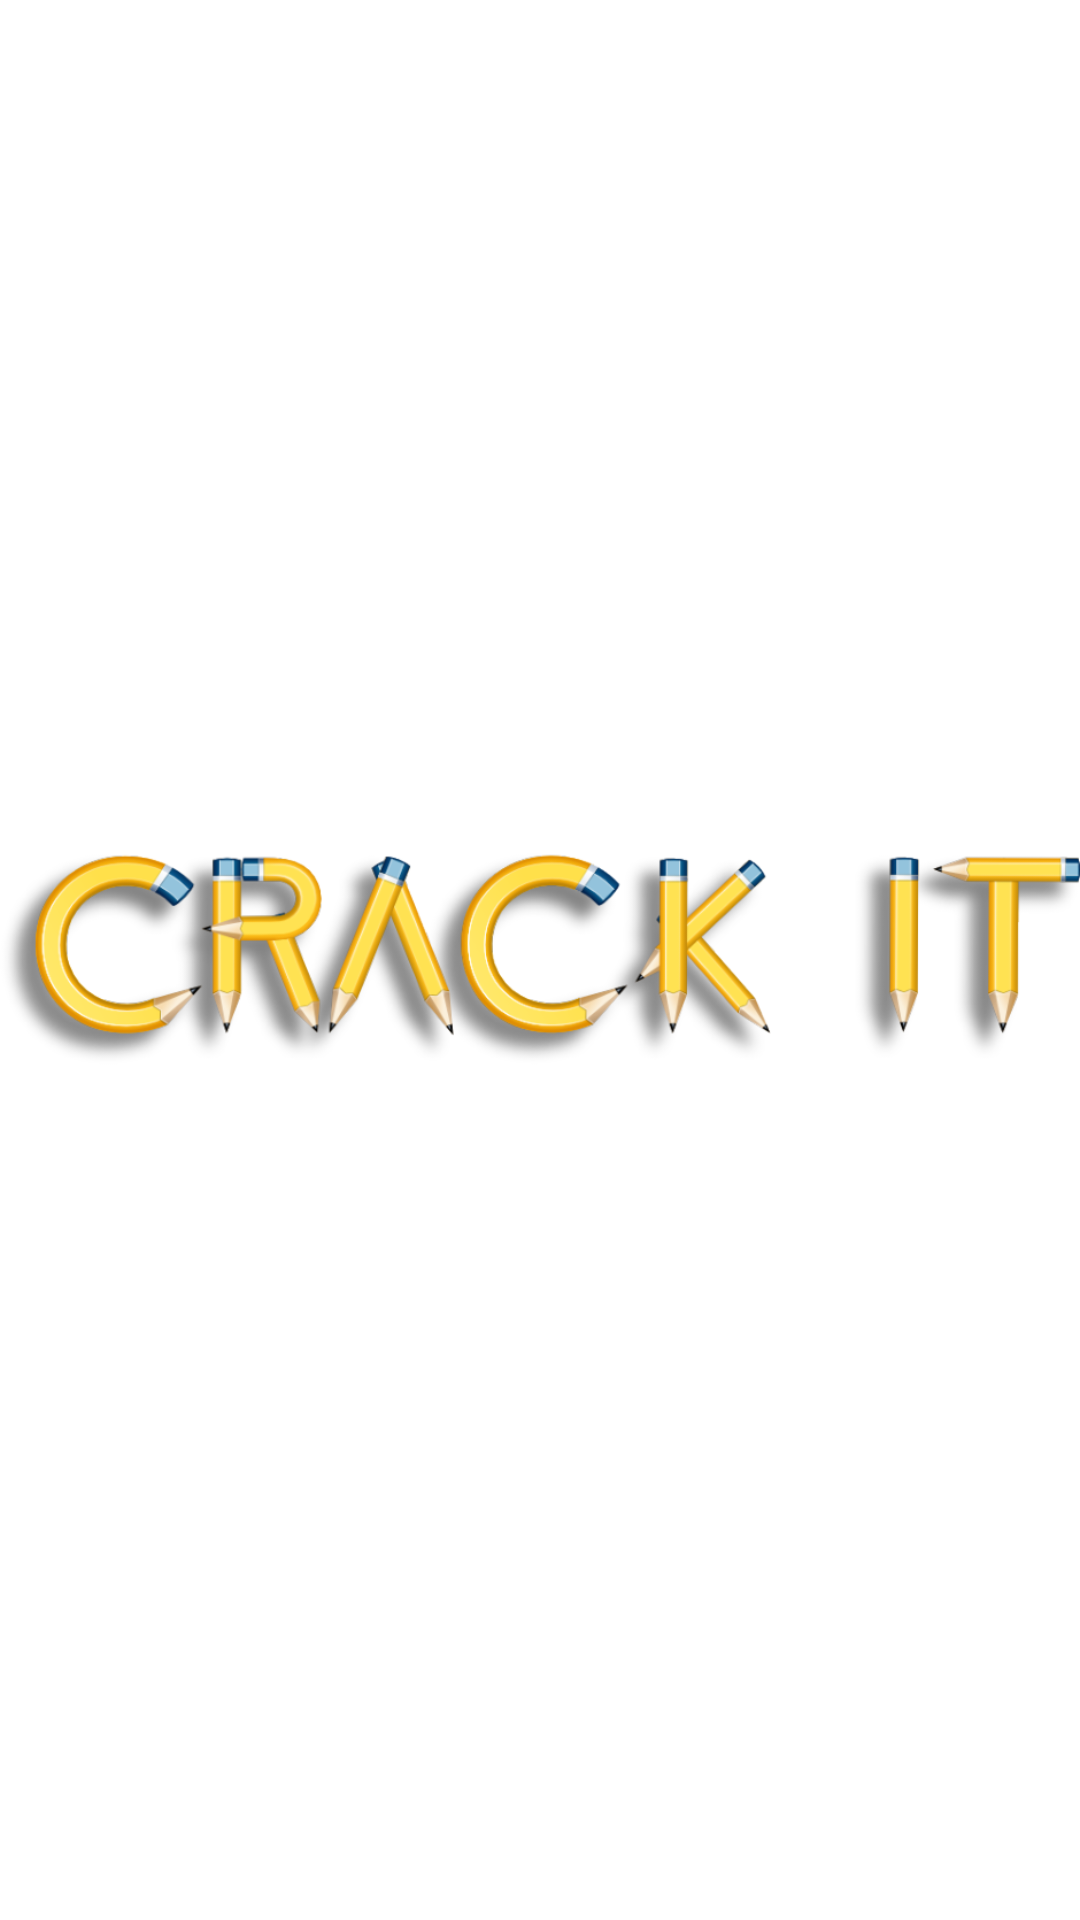

This screen was rendered from an Android layout file. Write that file and the resources it references.
<!-- AndroidManifest.xml: application theme AppTheme -->
<!-- res/layout/splash.xml -->
<RelativeLayout xmlns:android="http://schemas.android.com/apk/res/android"
    xmlns:tools="http://schemas.android.com/tools"
    android:layout_width="match_parent"
    android:layout_height="match_parent"
    tools:context=".Splash"
    android:background="@drawable/background" >

    <ImageView
        android:id="@+id/imageView1"
        android:layout_width="wrap_content"
        android:layout_height="wrap_content"
        android:layout_centerHorizontal="true"
        android:layout_centerVertical="true"
        android:contentDescription="@string/splash"
        android:src="@drawable/splash" />

</RelativeLayout>
<!-- resources referenced by this layout -->
<resources>
  <!-- drawable splash: png bitmap (drawable-hdpi, 145414 bytes) -->
  <string name="splash">Crack IT</string>
  <style name="AppTheme" parent="@android:style/Theme.Holo.Light.NoActionBar.Fullscreen">
          
      </style>
</resources>
